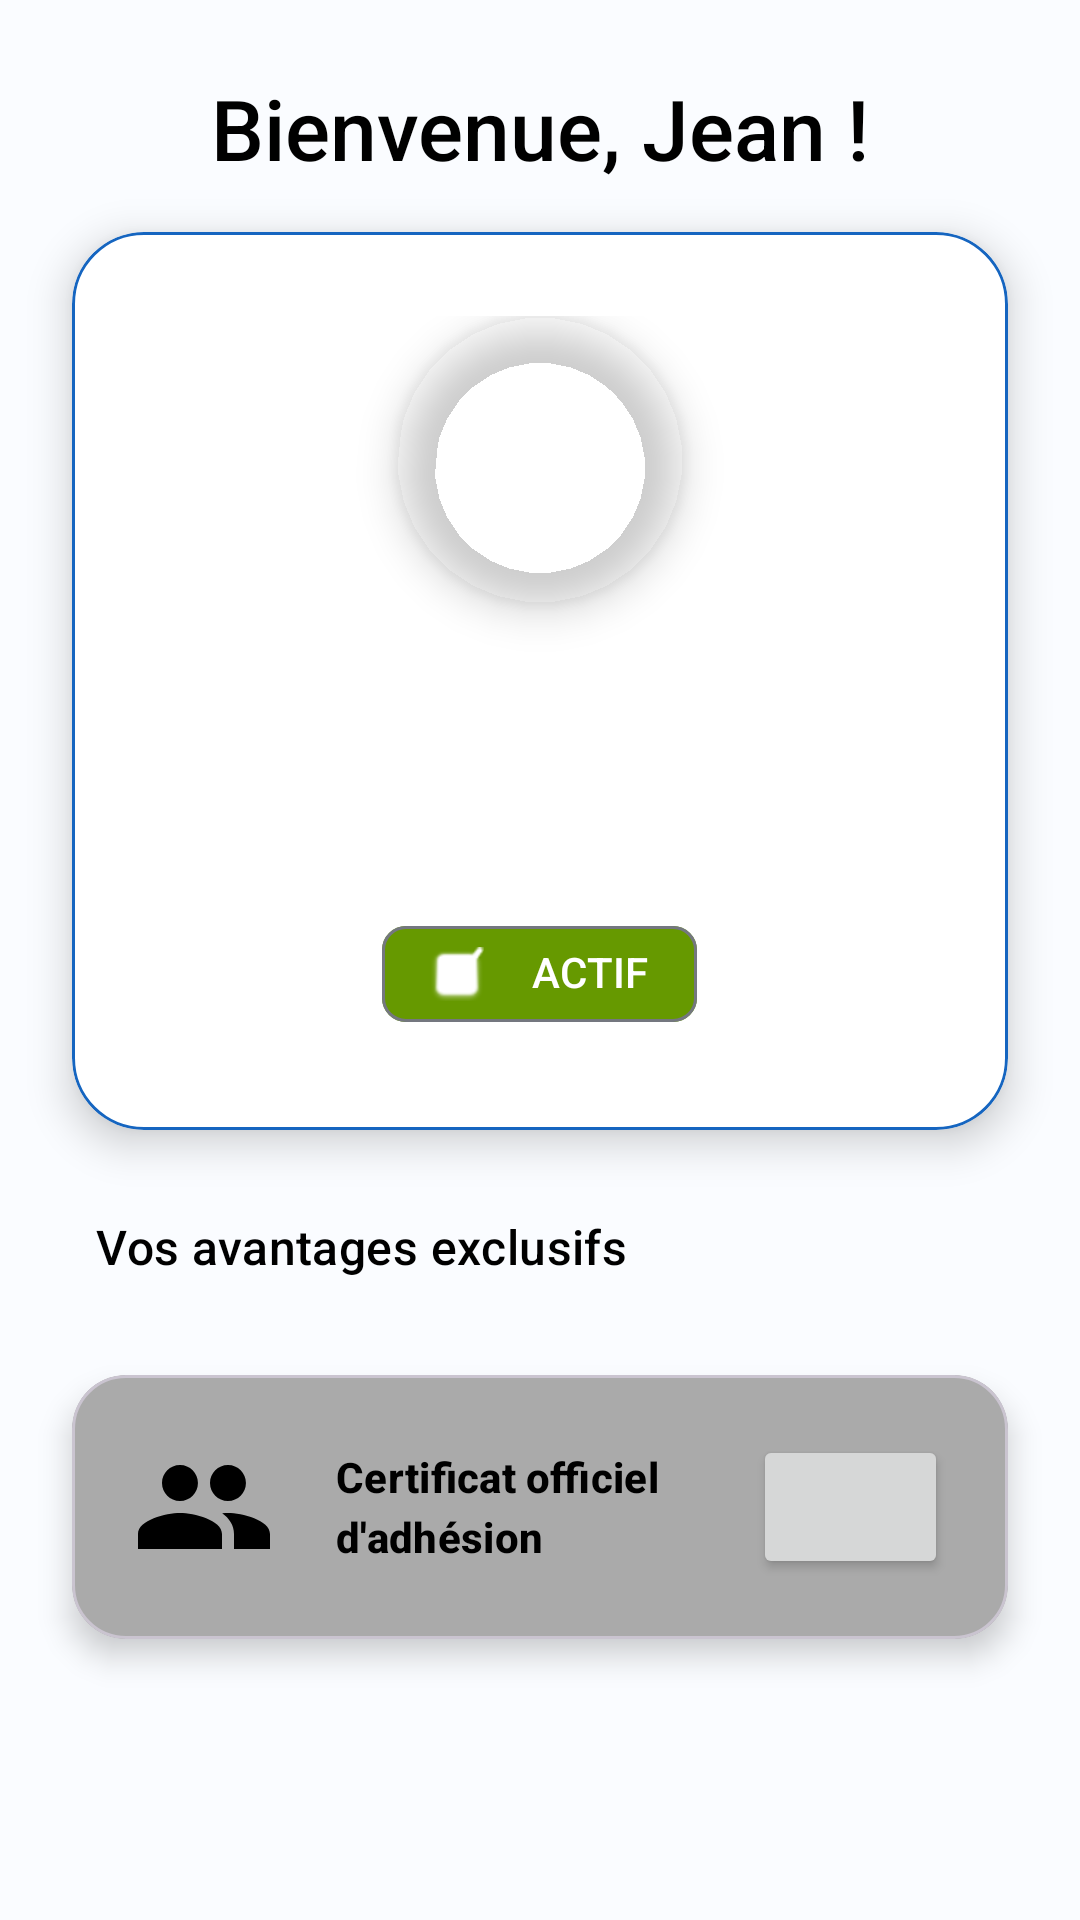

Here is an Android app screen rendered from its layout file. Give the layout XML and the strings, colors and styles it references.
<!-- AndroidManifest.xml: application theme Theme.ApuniliApp -->
<!-- res/layout/fragment_member_dashboard.xml -->
<?xml version="1.0" encoding="utf-8"?>
<LinearLayout xmlns:android="http://schemas.android.com/apk/res/android"
    xmlns:app="http://schemas.android.com/apk/res-auto"
    xmlns:tools="http://schemas.android.com/tools"
    android:layout_width="match_parent"
    android:layout_height="match_parent"
    android:background="?android:attr/colorBackground"
    android:orientation="vertical"
    tools:context=".ui.membership.MemberDashboardFragment">

    
    <androidx.core.widget.NestedScrollView
        android:layout_width="match_parent"
        android:layout_height="match_parent"
        android:background="?android:attr/colorBackground"
        android:fitsSystemWindows="true">

        <LinearLayout
            android:layout_width="match_parent"
            android:layout_height="wrap_content"
            android:orientation="vertical">

            
            <com.google.android.material.textview.MaterialTextView
                android:id="@+id/tv_welcome"
                android:layout_width="match_parent"
                android:layout_height="wrap_content"
                android:text="Bienvenue, Jean !"
                android:textAppearance="?attr/textAppearanceHeadlineMedium"
                android:textColor="@android:color/black"
                android:gravity="center"
                android:layout_marginTop="24dp"
                android:layout_marginBottom="8dp"
                android:fontFamily="sans-serif-medium" />

            
            <com.google.android.material.card.MaterialCardView
                android:id="@+id/card_hero_profile"
                style="@style/DashboardHeroCard"
                android:layout_width="match_parent"
                android:layout_height="wrap_content"
                android:layout_marginHorizontal="24dp"
                android:layout_marginTop="8dp"
                android:layout_marginBottom="20dp"
                app:cardElevation="8dp"
                app:cardCornerRadius="24dp"
                app:cardBackgroundColor="@android:color/white">

                <LinearLayout
                    android:layout_width="match_parent"
                    android:layout_height="wrap_content"
                    android:orientation="vertical"
                    android:gravity="center_horizontal"
                    android:padding="28dp">

                    
                    <com.google.android.material.imageview.ShapeableImageView
                        android:id="@+id/iv_profile_photo"
                        android:layout_width="96dp"
                        android:layout_height="96dp"
                        android:layout_gravity="center"
                        android:contentDescription="Photo de profil"
                        android:src="@drawable/ic_person"
                        app:shapeAppearanceOverlay="@style/ShapeAppearance.Material3.Corner.Full"
                        android:backgroundTint="@android:color/darker_gray"
                        android:elevation="8dp" />

                    
                    <com.google.android.material.textview.MaterialTextView
                        android:id="@+id/tv_member_name"
                        android:layout_width="wrap_content"
                        android:layout_height="wrap_content"
                        android:textColor="@android:color/black"
                        android:textStyle="bold"
                        android:textSize="22sp"
                        android:layout_marginTop="16dp"
                        android:gravity="center"
                        android:fontFamily="sans-serif-medium"
                        tools:text="Jean Dupont" />

                    <com.google.android.material.textview.MaterialTextView
                        android:id="@+id/tv_member_email"
                        android:layout_width="wrap_content"
                        android:layout_height="wrap_content"
                        android:textColor="@android:color/black"
                        android:textSize="15sp"
                        android:gravity="center"
                        android:layout_marginTop="2dp"
                        tools:text="jean.dupont@example.com" />

                    
                    <com.google.android.material.textview.MaterialTextView
                        android:id="@+id/tv_member_since"
                        android:layout_width="wrap_content"
                        android:layout_height="wrap_content"
                        android:textColor="@android:color/darker_gray"
                        android:textSize="13sp"
                        android:gravity="center"
                        android:layout_marginTop="2dp"
                        tools:text="Membre depuis 15/03/2026" />

                    
                    <com.google.android.material.chip.Chip
                        android:id="@+id/chip_status"
                        android:layout_width="wrap_content"
                        android:layout_height="wrap_content"
                        android:layout_gravity="center"
                        android:layout_marginTop="12dp"
                        android:text="ACTIF"
                        android:textColor="@android:color/white"
                        android:textSize="14sp"
                        app:chipBackgroundColor="@android:color/holo_green_dark"
                        app:chipIcon="@android:drawable/checkbox_on_background"
                        app:chipIconTint="@android:color/white"
                        app:iconStartPadding="8dp"
                        app:iconEndPadding="8dp"
                        app:iconPadding="8dp"
                        app:closeIconEnabled="false" />
                </LinearLayout>
            </com.google.android.material.card.MaterialCardView>

            
            <com.google.android.material.textview.MaterialTextView
                android:layout_width="match_parent"
                android:layout_height="wrap_content"
                android:text="Vos avantages exclusifs"
                android:textAppearance="?attr/textAppearanceTitleMedium"
                android:textColor="@android:color/black"
                android:gravity="start"
                android:layout_marginStart="32dp"
                android:layout_marginTop="8dp"
                android:layout_marginBottom="8dp"
                android:fontFamily="sans-serif-medium" />

            <GridLayout
                android:id="@+id/grid_benefits"
                android:layout_width="match_parent"
                android:layout_height="wrap_content"
                android:columnCount="2"
                android:rowCount="3"
                android:layout_marginHorizontal="24dp"
                android:layout_marginBottom="24dp"
                android:useDefaultMargins="true"
                android:elevation="2dp" />

            
            <com.google.android.material.card.MaterialCardView
                android:layout_width="match_parent"
                android:layout_height="wrap_content"
                android:layout_marginHorizontal="24dp"
                android:layout_marginBottom="24dp"
                app:cardElevation="6dp"
                app:cardCornerRadius="18dp"
                app:cardBackgroundColor="@android:color/darker_gray">

                <LinearLayout
                    android:layout_width="match_parent"
                    android:layout_height="wrap_content"
                    android:orientation="horizontal"
                    android:padding="20dp"
                    android:gravity="center_vertical"
                    android:baselineAligned="false">

                    <ImageView
                        android:layout_width="48dp"
                        android:layout_height="48dp"
                        android:src="@drawable/ic_members"
                        app:tint="@android:color/black"
                        android:contentDescription="Certificat" />

                    <LinearLayout
                        android:layout_width="0dp"
                        android:layout_height="wrap_content"
                        android:layout_weight="1"
                        android:orientation="vertical"
                        android:layout_marginStart="20dp">

                        <com.google.android.material.textview.MaterialTextView
                            android:layout_width="wrap_content"
                            android:layout_height="wrap_content"
                            android:text="Certificat officiel d'adhésion"
                            android:textAppearance="?attr/textAppearanceTitleSmall"
                            android:textStyle="bold"
                            android:textColor="@android:color/black" />

                    </LinearLayout>

                    <Button
                        android:id="@+id/btn_download_certificate"

                        android:layout_width="65dp"
                        android:layout_height="wrap_content"
                        android:textColor="@android:color/black"
                        android:textSize="15sp"
                        app:icon="@android:drawable/stat_sys_download" />


                </LinearLayout>
            </com.google.android.material.card.MaterialCardView>

            
            <ProgressBar
                android:id="@+id/progress_loading"
                android:layout_width="wrap_content"
                android:layout_height="wrap_content"
                android:layout_gravity="center"
                android:visibility="gone"
                tools:visibility="visible" />

            
            <com.google.android.material.textview.MaterialTextView
                android:id="@+id/tv_error"
                android:layout_width="match_parent"
                android:layout_height="wrap_content"
                android:gravity="center"
                android:padding="16dp"
                android:textColor="@android:color/holo_red_dark"
                android:visibility="gone"
                tools:text="Erreur lors du chargement"
                tools:visibility="visible" />

        </LinearLayout>
    </androidx.core.widget.NestedScrollView>

</LinearLayout>
<!-- resources referenced by this layout -->
<resources>
  <!-- drawable ic_members (drawable) -->
  <vector xmlns:android="http://schemas.android.com/apk/res/android"
      android:width="24dp"
      android:height="24dp"
      android:viewportWidth="24"
      android:viewportHeight="24"
      android:tint="?attr/colorControlNormal">
      <path
          android:fillColor="@android:color/white"
          android:pathData="M16,11c1.66,0 2.99,-1.34 2.99,-3S17.66,5 16,5c-1.66,0 -3,1.34 -3,3s1.34,3 3,3zM8,11c1.66,0 2.99,-1.34 2.99,-3S9.66,5 8,5C6.34,5 5,6.34 5,8s1.34,3 3,3zM8,13c-2.33,0 -7,1.17 -7,3.5L1,19h14v-2.5c0,-2.33 -4.67,-3.5 -7,-3.5zM16,13c-0.29,0 -0.62,0.02 -0.97,0.05 1.16,0.84 1.97,1.97 1.97,3.45L17,19h6v-2.5c0,-2.33 -4.67,-3.5 -7,-3.5z"/>
  </vector>
  <style name="DashboardHeroCard" parent="Widget.MaterialComponents.CardView">
          <item name="cardElevation">2dp</item>
          <item name="cardCornerRadius">16dp</item>
          <item name="strokeWidth">1dp</item>
          <item name="strokeColor">?attr/colorPrimary</item>
          <item name="contentPaddingBottom">0dp</item>
          <item name="contentPaddingLeft">0dp</item>
          <item name="contentPaddingRight">0dp</item>
          <item name="contentPaddingTop">0dp</item>
      </style>
  <color name="md_theme_light_primary">#1565C0</color>
  <color name="md_theme_light_onPrimary">#FFFFFF</color>
  <color name="md_theme_light_primaryContainer">#D1E4FF</color>
  <color name="md_theme_light_onPrimaryContainer">#001D36</color>
  <color name="md_theme_light_secondary">#2E7D32</color>
  <color name="md_theme_light_onSecondary">#FFFFFF</color>
  <color name="md_theme_light_secondaryContainer">#C8E6C9</color>
  <color name="md_theme_light_onSecondaryContainer">#002106</color>
  <color name="md_theme_light_tertiary">#FF8F00</color>
  <color name="md_theme_light_onTertiary">#FFFFFF</color>
  <color name="md_theme_light_tertiaryContainer">#FFECB3</color>
  <color name="md_theme_light_onTertiaryContainer">#2E1500</color>
  <color name="md_theme_light_error">#BA1A1A</color>
  <color name="md_theme_light_onError">#FFFFFF</color>
  <color name="md_theme_light_background">#FAFCFF</color>
  <color name="md_theme_light_onBackground">#1A1C1E</color>
  <color name="md_theme_light_surface">#FAFCFF</color>
  <color name="md_theme_light_onSurface">#1A1C1E</color>
  <color name="md_theme_light_surfaceVariant">#E0E2EC</color>
  <color name="md_theme_light_onSurfaceVariant">#44474F</color>
  <color name="md_theme_light_outline">#74777F</color>
</resources>
